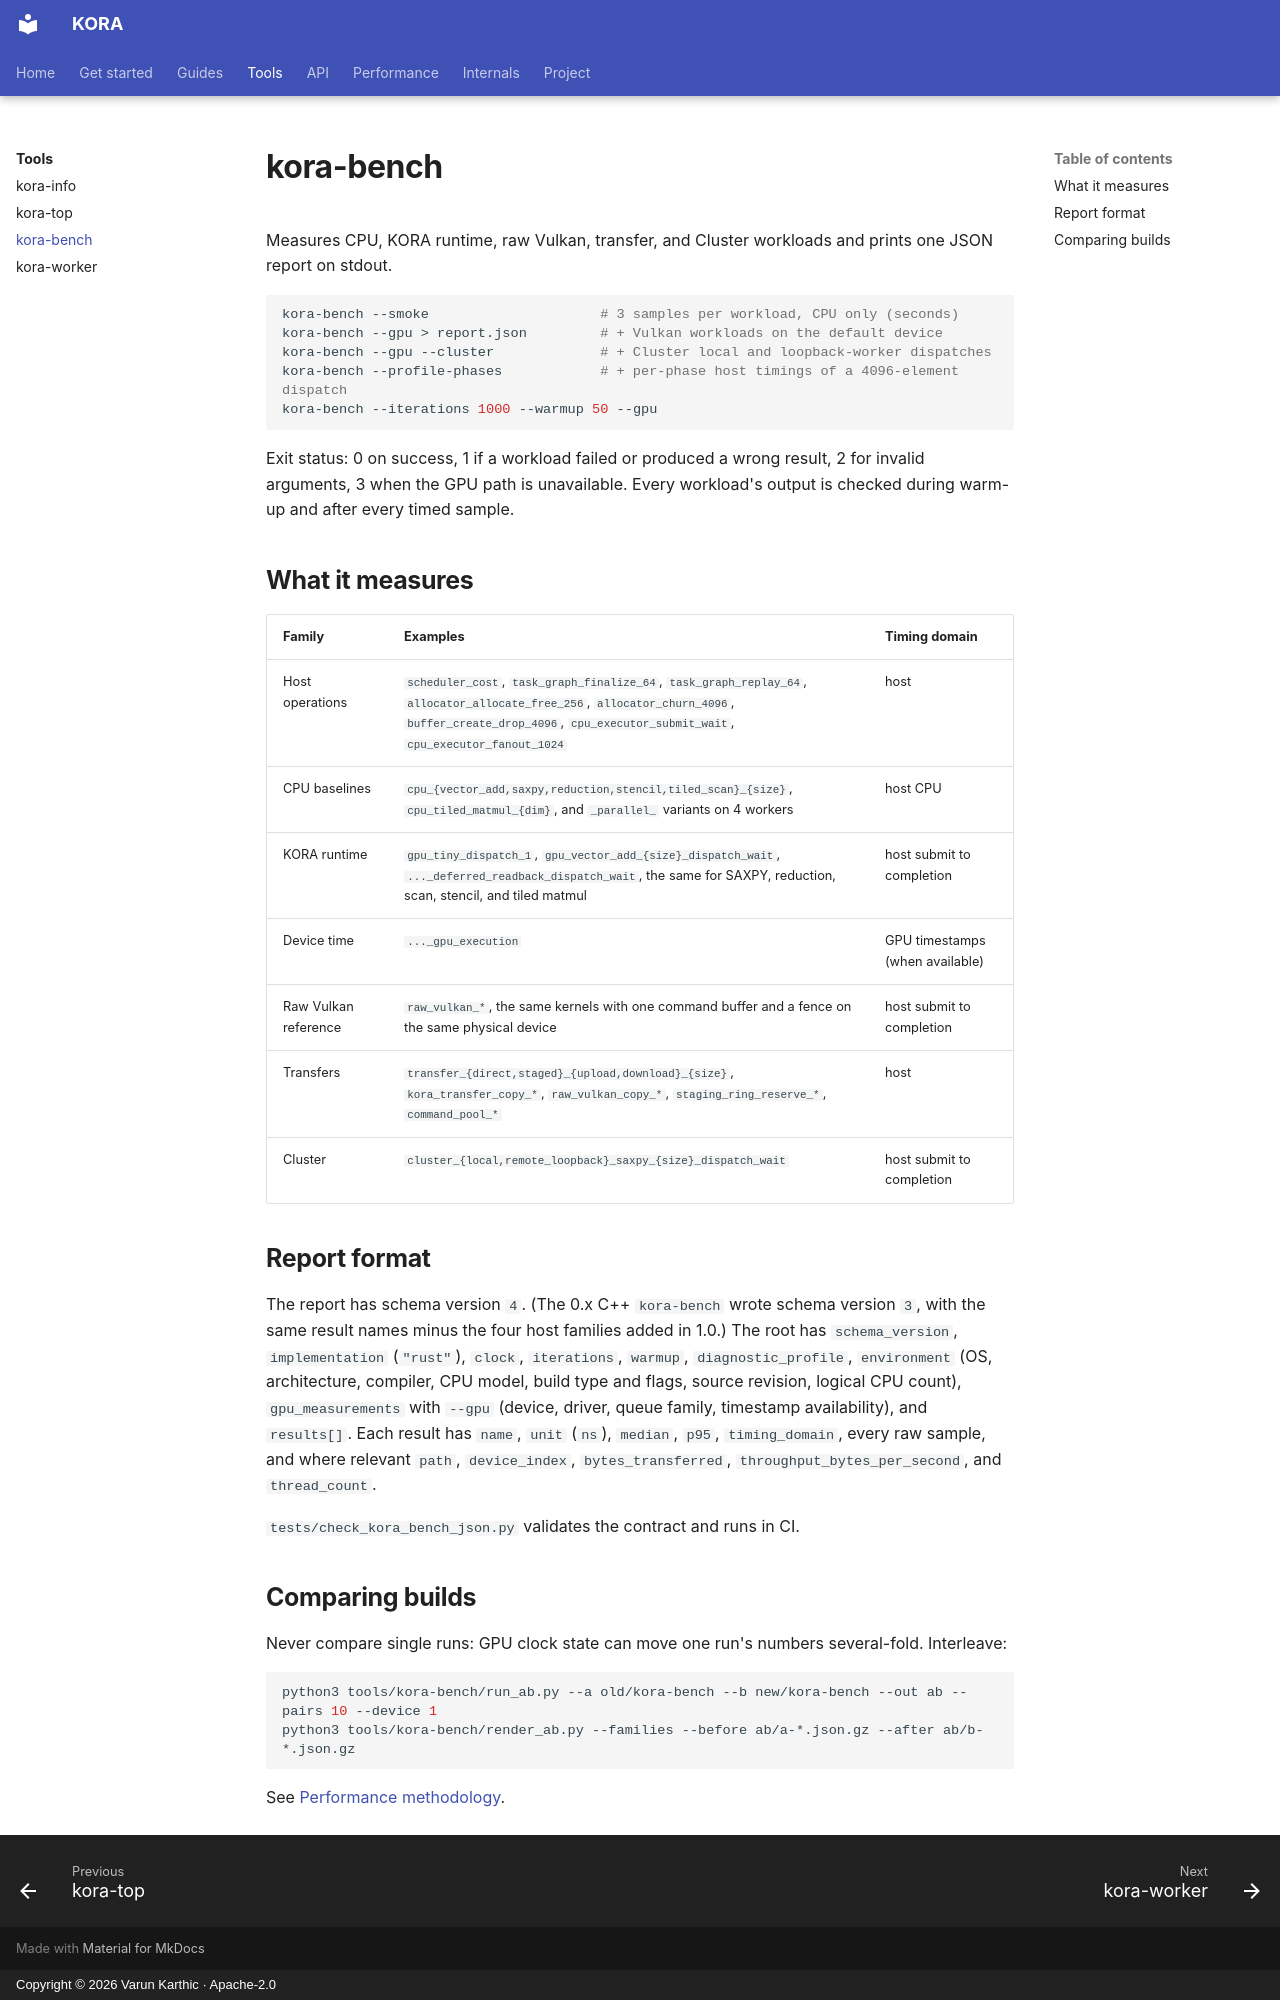

repository: varunkarthic/kora · page: tools/kora-bench/index.html · generator: mkdocs · copyright: Copyright © 2026 Varun Karthic · Apache-2.0

# kora-bench

Measures CPU, KORA runtime, raw Vulkan, transfer, and Cluster workloads and prints one JSON report on
stdout.

```sh
kora-bench --smoke                     # 3 samples per workload, CPU only (seconds)
kora-bench --gpu > report.json         # + Vulkan workloads on the default device
kora-bench --gpu --cluster             # + Cluster local and loopback-worker dispatches
kora-bench --profile-phases            # + per-phase host timings of a 4096-element dispatch
kora-bench --iterations 1000 --warmup 50 --gpu
```

Exit status: 0 on success, 1 if a workload failed or produced a wrong result, 2 for invalid arguments,
3 when the GPU path is unavailable. Every workload's output is checked during warm-up and after every
timed sample.

## What it measures

| Family | Examples | Timing domain |
| --- | --- | --- |
| Host operations | `scheduler_cost`, `task_graph_finalize_64`, `task_graph_replay_64`, `allocator_allocate_free_256`, `allocator_churn_4096`, `buffer_create_drop_4096`, `cpu_executor_submit_wait`, `cpu_executor_fanout_1024` | host |
| CPU baselines | `cpu_{vector_add,saxpy,reduction,stencil,tiled_scan}_{size}`, `cpu_tiled_matmul_{dim}`, and `_parallel_` variants on 4 workers | host CPU |
| KORA runtime | `gpu_tiny_dispatch_1`, `gpu_vector_add_{size}_dispatch_wait`, `..._deferred_readback_dispatch_wait`, the same for SAXPY, reduction, scan, stencil, and tiled matmul | host submit to completion |
| Device time | `..._gpu_execution` | GPU timestamps (when available) |
| Raw Vulkan reference | `raw_vulkan_*`, the same kernels with one command buffer and a fence on the same physical device | host submit to completion |
| Transfers | `transfer_{direct,staged}_{upload,download}_{size}`, `kora_transfer_copy_*`, `raw_vulkan_copy_*`, `staging_ring_reserve_*`, `command_pool_*` | host |
| Cluster | `cluster_{local,remote_loopback}_saxpy_{size}_dispatch_wait` | host submit to completion |

## Report format

The report has schema version `4`. (The 0.x C++ `kora-bench` wrote schema version `3`, with the same
result names minus the four host families added in 1.0.) The root has `schema_version`, `implementation` (`"rust"`),
`clock`, `iterations`, `warmup`, `diagnostic_profile`, `environment` (OS, architecture, compiler,
CPU model, build type and flags, source revision, logical CPU count), `gpu_measurements` with `--gpu`
(device, driver, queue family, timestamp availability), and `results[]`. Each result has `name`,
`unit` (`ns`), `median`, `p95`, `timing_domain`, every raw sample, and where relevant `path`,
`device_index`, `bytes_transferred`, `throughput_bytes_per_second`, and `thread_count`.

`tests/check_kora_bench_json.py` validates the contract and runs in CI.

## Comparing builds

Never compare single runs: GPU clock state can move one run's numbers several-fold. Interleave:

```sh
python3 tools/kora-bench/run_ab.py --a old/kora-bench --b new/kora-bench --out ab --pairs 10 --device 1
python3 tools/kora-bench/render_ab.py --families --before ab/a-*.json.gz --after ab/b-*.json.gz
```

See [Performance methodology](../performance/methodology.md).
